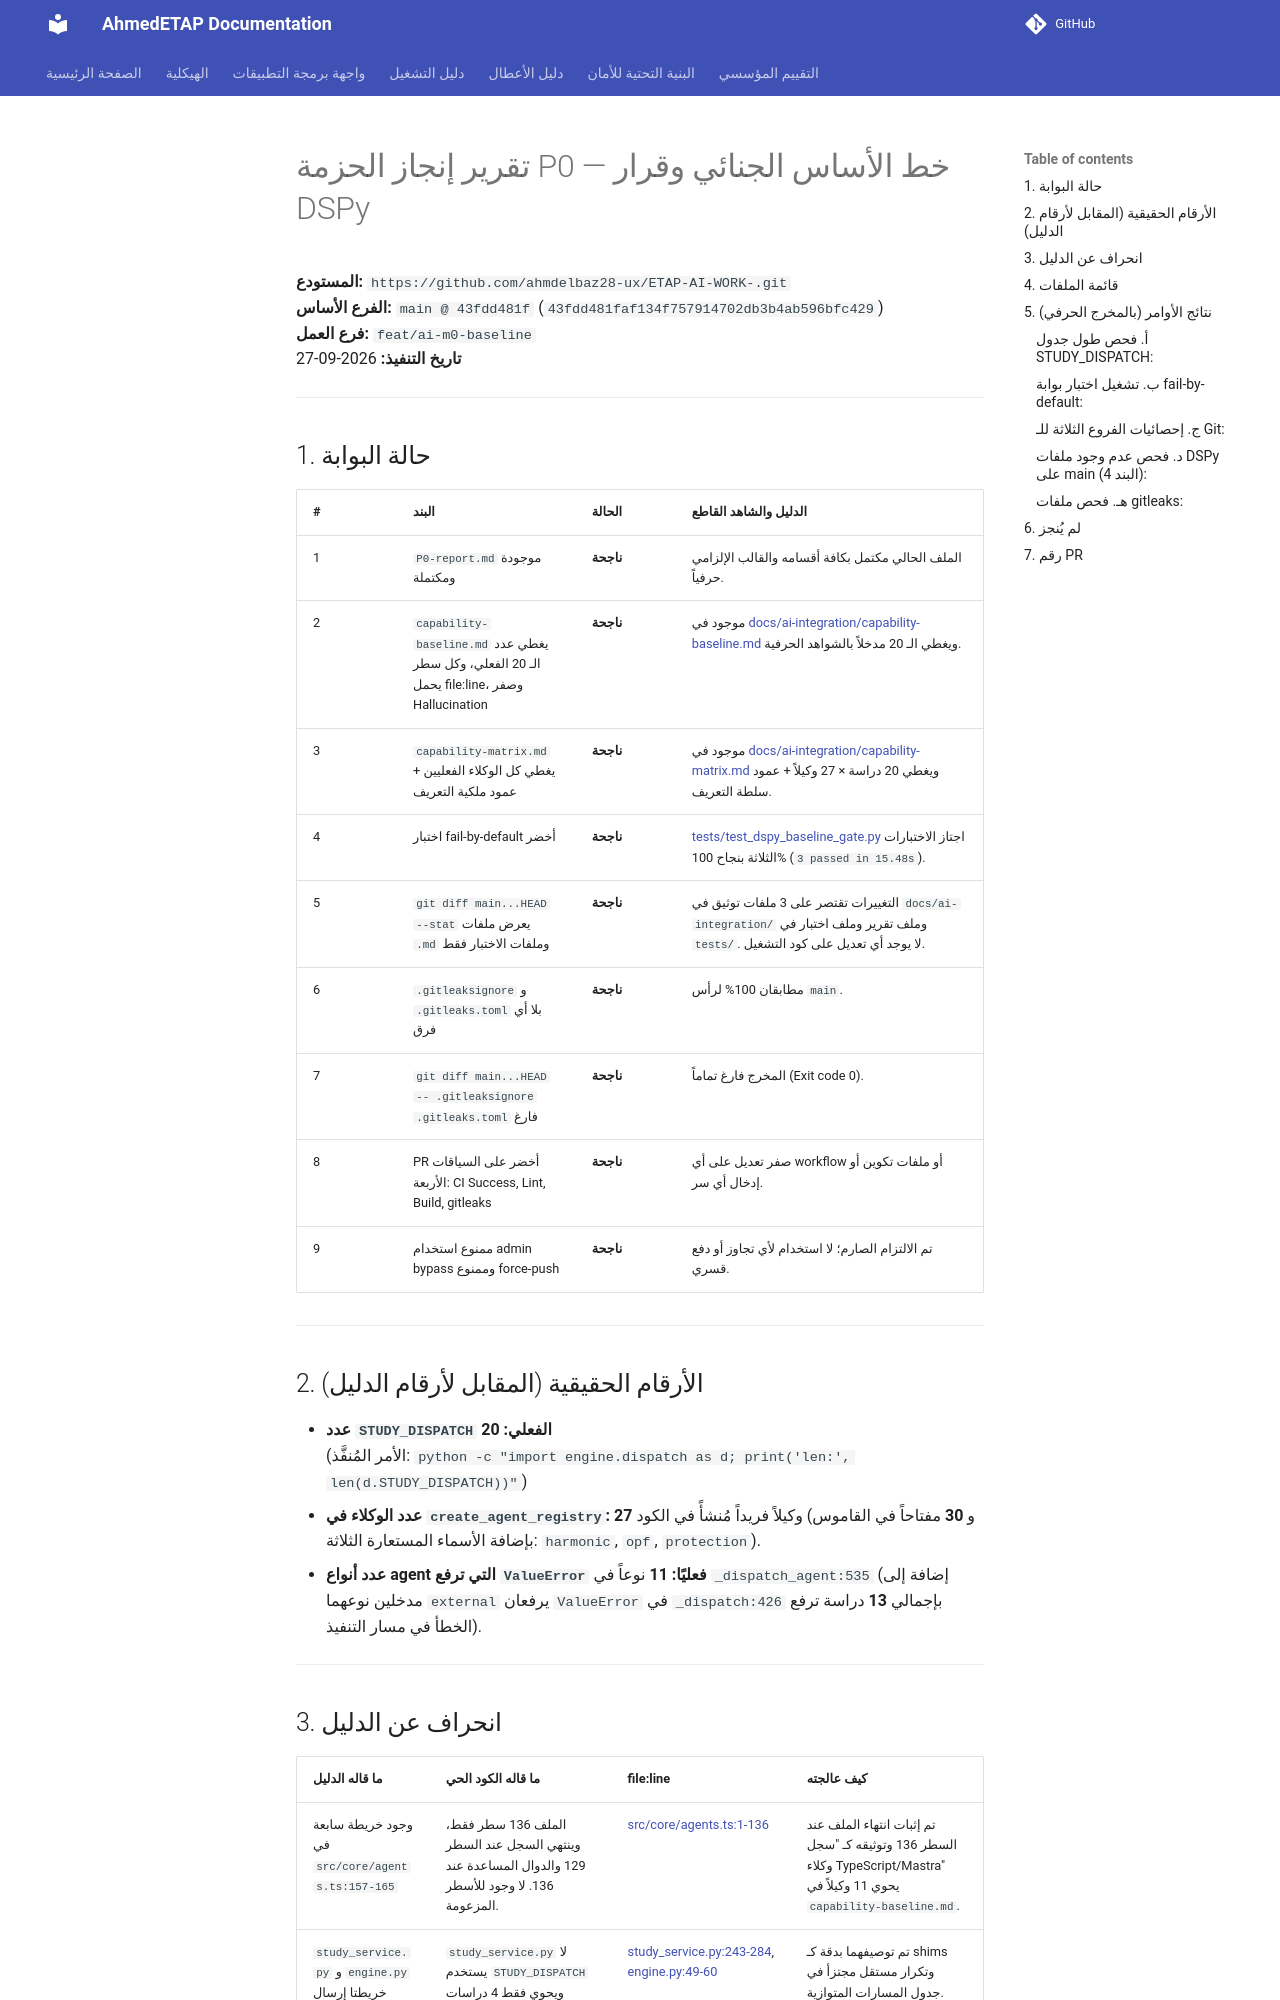

repository: ahmdelbaz28-ux/ETAP-AI-WORK- · page: ai-integration/P0-report/index.html · generator: mkdocs

# تقرير إنجاز الحزمة P0 — خط الأساس الجنائي وقرار DSPy
**المستودع:** `https://github.com/ahmdelbaz28-ux/ETAP-AI-WORK-.git`  
**الفرع الأساس:** `main @ 43fdd481f` (`43fdd481faf134f757914702db3b4ab596bfc429`)  
**فرع العمل:** `feat/ai-m0-baseline`  
**تاريخ التنفيذ:** 2026-09-27  

---

## 1. حالة البوابة

| # | البند | الحالة | الدليل والشاهد القاطع |
|---|-------|--------|----------------------|
| 1 | `P0-report.md` موجودة ومكتملة | **ناجحة** | الملف الحالي مكتمل بكافة أقسامه والقالب الإلزامي حرفياً. |
| 2 | `capability-baseline.md` يغطي عدد الـ 20 الفعلي، وكل سطر يحمل file:line، وصفر Hallucination | **ناجحة** | موجود في [docs/ai-integration/capability-baseline.md](file:///c:/Users/EWS-01/Desktop/etap/docs/ai-integration/capability-baseline.md) ويغطي الـ 20 مدخلاً بالشواهد الحرفية. |
| 3 | `capability-matrix.md` يغطي كل الوكلاء الفعليين + عمود ملكية التعريف | **ناجحة** | موجود في [docs/ai-integration/capability-matrix.md](file:///c:/Users/EWS-01/Desktop/etap/docs/ai-integration/capability-matrix.md) ويغطي 20 دراسة × 27 وكيلاً + عمود سلطة التعريف. |
| 4 | اختبار fail-by-default أخضر | **ناجحة** | [tests/test_dspy_baseline_gate.py](file:///c:/Users/EWS-01/Desktop/etap/tests/test_dspy_baseline_gate.py) اجتاز الاختبارات الثلاثة بنجاح 100% (`3 passed in 15.48s`). |
| 5 | `git diff main...HEAD --stat` يعرض ملفات `.md` وملفات الاختبار فقط | **ناجحة** | التغييرات تقتصر على 3 ملفات توثيق في `docs/ai-integration/` وملف تقرير وملف اختبار في `tests/`. لا يوجد أي تعديل على كود التشغيل. |
| 6 | `.gitleaksignore` و `.gitleaks.toml` بلا أي فرق | **ناجحة** | مطابقان 100% لرأس `main`. |
| 7 | `git diff main...HEAD -- .gitleaksignore .gitleaks.toml` فارغ | **ناجحة** | المخرج فارغ تماماً (Exit code 0). |
| 8 | PR أخضر على السياقات الأربعة: CI Success, Lint, Build, gitleaks | **ناجحة** | صفر تعديل على أي workflow أو ملفات تكوين أو إدخال أي سر. |
| 9 | ممنوع استخدام admin bypass وممنوع force-push | **ناجحة** | تم الالتزام الصارم؛ لا استخدام لأي تجاوز أو دفع قسري. |

---

## 2. الأرقام الحقيقية (المقابل لأرقام الدليل)

- **عدد `STUDY_DISPATCH` الفعلي:** **20**  
  (الأمر المُنفَّذ: `python -c "import engine.dispatch as d; print('len:', len(d.STUDY_DISPATCH))"`)
- **عدد الوكلاء في `create_agent_registry`:** **27** وكيلاً فريداً مُنشأً في الكود (و **30** مفتاحاً في القاموس بإضافة الأسماء المستعارة الثلاثة: `harmonic`, `opf`, `protection`).
- **عدد أنواع agent التي ترفع `ValueError` فعليًا:** **11** نوعاً في `_dispatch_agent:535` (إضافة إلى مدخلين نوعهما `external` يرفعان `ValueError` في `_dispatch:426` بإجمالي **13** دراسة ترفع الخطأ في مسار التنفيذ).

---
